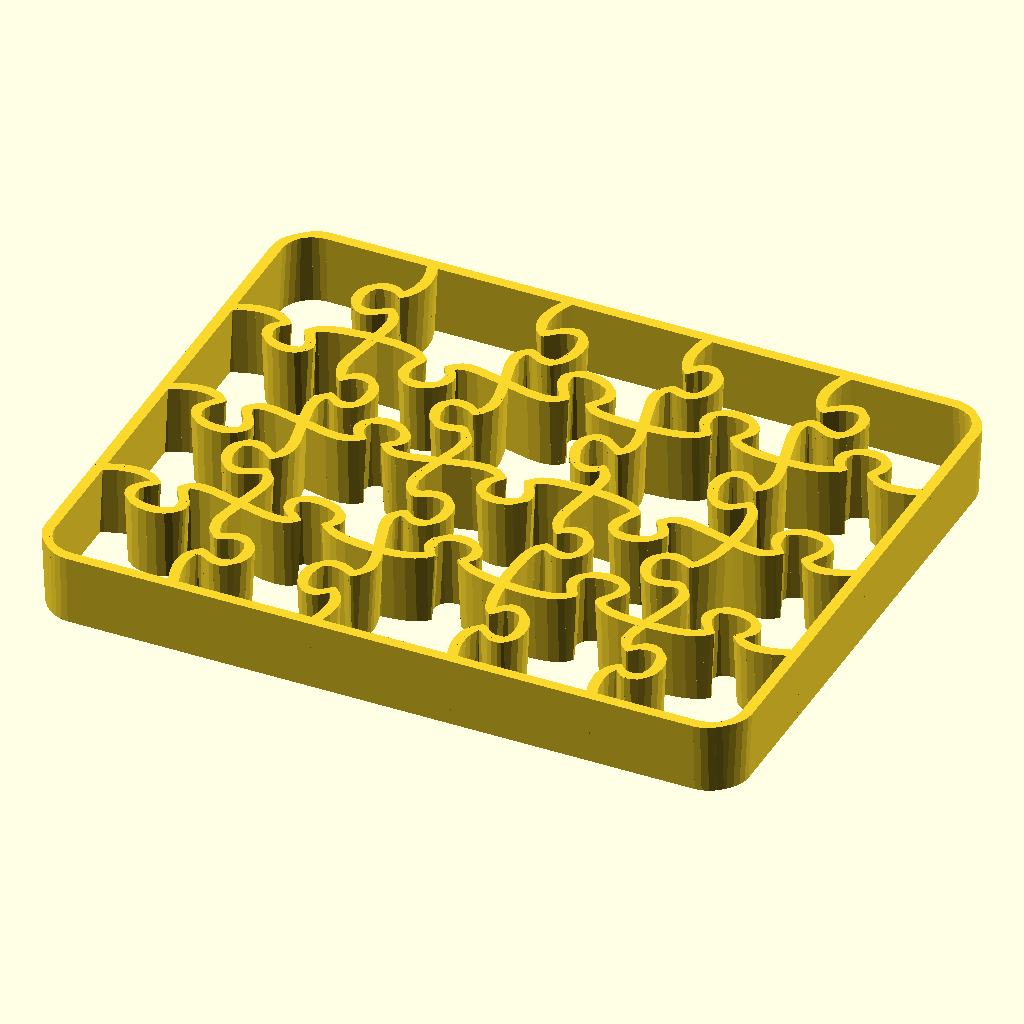
Cell 1: the model at its default parameters.
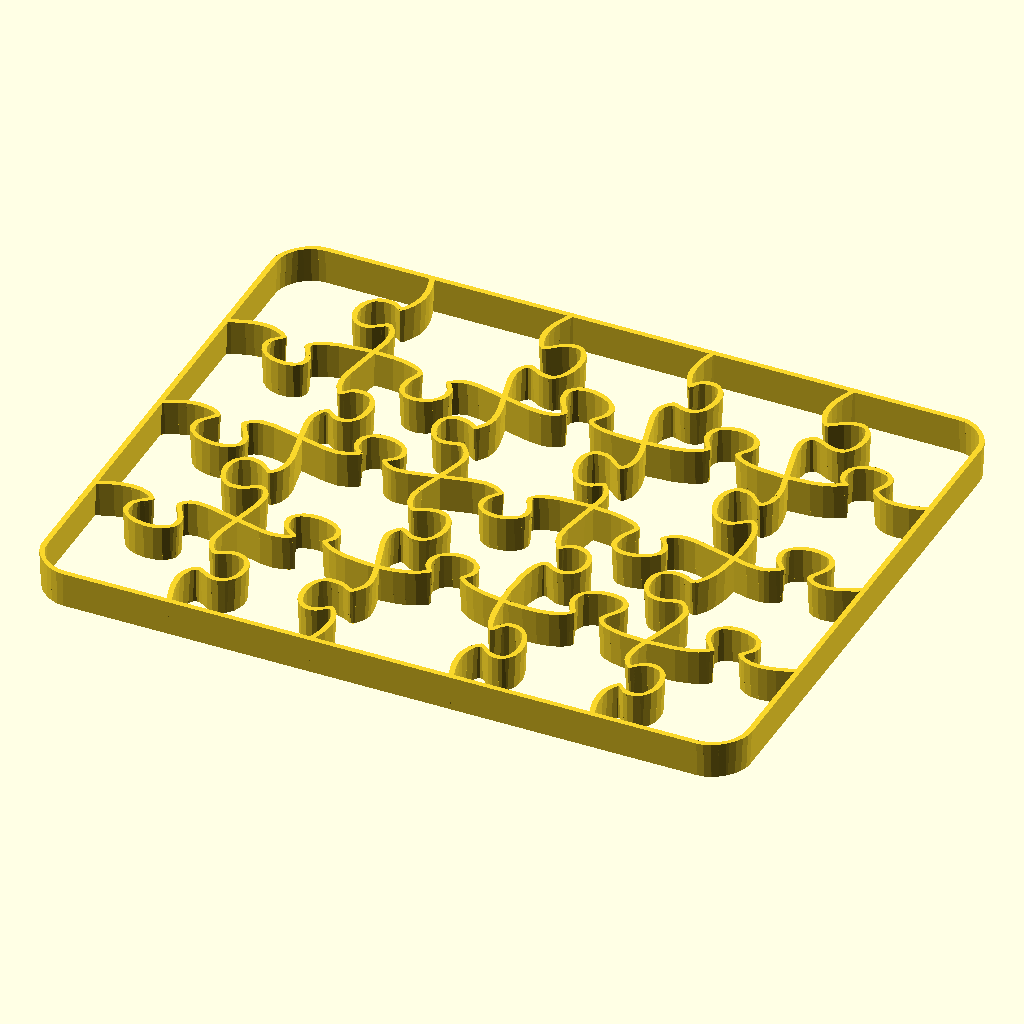
Cell 2: Length = 400 (everything else at default).
The same orthographic view direction (rotation 55°, 0°, 25°; colour scheme Cornfield) for every cell, with the view re-fitted per cell, so scale and position can differ between cells.
The OpenSCAD source (inputs/thingiverse/files/thing-986432/files/jigsaw.scad):

//Jigsaw made from Inkscape extension
// Author Neon22 Aug 2015

// Added customizer so user can get better prints for narrow edge

/* [Jigsaw] */
// Jigsaw Width (mm).
Length = 200;
// Top width of the walls.
Maximum_wall_width = 3;
// Bottom width of internal walls.
Minimum_wall_width = 1; 
// Height of the walls.
Wall_height = 20;



/* [Hidden] */
Delta = 0.1;
profile_scale = 25.4/90; //made in inkscape in mm
s = Length / 29; // 58 is length of actual in mm
echo(s);
min_width = Minimum_wall_width / profile_scale / s; // div by 2 because cyl uses radius
max_width = Maximum_wall_width / profile_scale / s;
wall = Wall_height; // no scale in Z



//------------------------------
XDiv2_0_points = [[10.000000,-40.000000],[9.761131,-39.373157],[9.336526,-37.761456],[9.164192,-35.568140],[9.309504,-34.379389],[9.682135,-33.196450],[10.314351,-31.987793],[10.469597,-32.030723],[10.625857,-32.335293],[10.864323,-32.774105],[11.266188,-33.219760],[11.912642,-33.544860],[12.884878,-33.622007],[13.421501,-33.508374],[13.871317,-33.268902],[14.523354,-32.485215],[14.866644,-31.416498],[14.926843,-30.208302],[14.729606,-29.006180],[14.300587,-27.955683],[13.665443,-27.202363],[12.849828,-26.891772],[12.051306,-26.927845],[11.423891,-27.069899],[10.523719,-27.386445],[10.171632,-27.418186],[9.831993,-27.270405],[9.031393,-26.150773],[8.792611,-25.013857],[8.950072,-23.492443],[9.931706,-19.761527],[10.932266,-15.888845],[11.113384,-14.190222],[10.907722,-12.805214],[10.483217,-11.937754],[10.073588,-11.620917],[9.647000,-11.714771],[9.171621,-12.079384],[7.947157,-13.061153],[7.134405,-13.398445],[6.145530,-13.446764],[5.651312,-13.306570],[5.253032,-13.040926],[4.725249,-12.206051],[4.524108,-11.087663],[4.611534,-9.831288],[4.949455,-8.582450],[5.499794,-7.486673],[6.224479,-6.689484],[7.085436,-6.336406],[7.881252,-6.368283],[8.470212,-6.568428],[9.233463,-7.110423],[9.510701,-7.270727],[9.786979,-7.236202],[10.542552,-6.219572],[10.824808,-5.078553],[10.757294,-3.564045],[10.050443,0.113516],[9.376976,3.869275],[9.351193,5.481529],[9.691872,6.759394],[10.388298,7.969443],[10.544360,8.028923],[10.688841,7.861537],[11.292611,7.256660],[11.926679,7.024414],[12.898719,6.975794],[13.923361,7.271663],[14.661365,7.926197],[15.119312,8.821989],[15.303785,9.841629],[15.221367,10.867708],[14.878641,11.782818],[14.282187,12.469548],[13.438590,12.810491],[12.576362,12.814438],[11.894204,12.631274],[10.917544,12.080513],[10.546766,11.901371],[10.203506,11.912022],[9.849626,12.206693],[9.446987,12.879611],[9.067845,14.041306],[8.807677,15.648706],[8.631036,19.655905],[8.890606,23.811784],[9.175704,25.605032],[9.559935,27.026915],[9.918136,27.893150],[10.168911,28.204551],[10.374606,28.102587],[10.597563,27.728727],[10.900128,27.224439],[11.344644,26.731192],[11.993455,26.390454],[12.908906,26.343694],[13.876259,26.750407],[14.629363,27.581393],[15.153437,28.695081],[15.433703,29.949899],[15.455381,31.204275],[15.203692,32.316637],[14.663857,33.145412],[14.281267,33.409214],[13.821097,33.549030],[12.936025,33.529792],[12.247720,33.262772],[11.273083,32.455728],[10.892587,32.150873],[10.520528,32.068577],[10.109825,32.326425],[9.613396,33.042001],[9.205098,34.094074],[9.049445,35.235780],[9.085347,36.396255],[9.251713,37.504637],[9.731474,39.281676],[10.000000,40.000000]];

module poly_XDiv2(h, res=4)  {
  scale([profile_scale, -profile_scale, 1])
  union()  {
for (t = [0: len(XDiv2_0_points)-2]) {
	hull() {
		translate(XDiv2_0_points[t]) 
			cylinder(h=h, d1=min_width, d2=max_width, $fn=res);
		translate(XDiv2_0_points[t + 1]) 
			cylinder(h=h, d1=min_width, d2=max_width, $fn=res);
	}
}	
  }
}

XDiv3_0_points = [[-10.000000,-40.000000],[-10.362207,-39.343932],[-11.066848,-37.663593],[-11.368527,-36.574260],[-11.540951,-35.390783],[-11.512498,-34.167139],[-11.211546,-32.957302],[-10.777371,-32.100736],[-10.372078,-31.805641],[-9.958290,-31.929095],[-9.498630,-32.328175],[-8.292183,-33.381524],[-7.470642,-33.749949],[-6.453719,-33.822309],[-5.936291,-33.684162],[-5.508593,-33.406483],[-4.907459,-32.513233],[-4.620465,-31.303970],[-4.617758,-29.940106],[-4.869484,-28.583051],[-5.345791,-27.394215],[-6.016826,-26.535009],[-6.416037,-26.279458],[-6.852736,-26.166844],[-7.682251,-26.216616],[-8.372766,-26.441542],[-9.449366,-27.044432],[-9.891737,-27.236180],[-10.307677,-27.230655],[-10.725332,-26.934748],[-11.172842,-26.255354],[-11.408597,-25.121595],[-11.260160,-23.605073],[-10.338332,-19.906162],[-9.828753,-17.964988],[-9.462605,-16.123476],[-9.371792,-14.502235],[-9.688222,-13.221870],[-10.493747,-11.977158],[-10.762366,-11.883240],[-11.037326,-12.014846],[-11.893581,-12.574325],[-12.618531,-12.812045],[-13.637133,-12.894984],[-14.632331,-12.630760],[-15.262495,-11.977444],[-15.562590,-11.065631],[-15.567580,-10.025918],[-15.312432,-8.988902],[-14.832111,-8.085178],[-14.161583,-7.445343],[-13.335812,-7.199994],[-11.915459,-7.394945],[-11.000320,-7.643132],[-10.628601,-7.620800],[-10.258859,-7.412110],[-9.359540,-6.169430],[-9.157631,-5.635845],[-9.084171,-5.006600],[-9.249901,-3.512221],[-10.323130,0.062463],[-11.416164,3.737183],[-11.606651,5.356606],[-11.365940,6.694497],[-10.896026,7.591191],[-10.469821,8.028789],[-10.048315,8.117758],[-9.592500,7.968569],[-8.421905,7.397588],[-7.629108,7.196735],[-6.645966,7.199598],[-5.702942,7.579522],[-5.049620,8.349396],[-4.675679,9.379010],[-4.570792,10.538150],[-4.724637,11.696606],[-5.126888,12.724164],[-5.767223,13.490614],[-6.635316,13.865744],[-7.496131,13.863922],[-8.154177,13.654873],[-9.057925,13.026376],[-9.401609,12.812572],[-9.738487,12.802824],[-10.117551,13.099954],[-10.587792,13.806784],[-10.783239,14.334788],[-10.849787,14.963624],[-10.670401,16.468459],[-9.581165,20.079420],[-8.968157,21.964198],[-8.507448,23.754276],[-8.347460,25.338981],[-8.426618,26.019734],[-8.636613,26.607640],[-9.489922,27.867139],[-9.808504,27.971252],[-10.141030,27.849698],[-11.105891,27.303872],[-11.867215,27.066739],[-12.900460,26.978218],[-13.458008,27.058934],[-13.940607,27.271877],[-14.684921,28.021070],[-15.141320,29.079046],[-15.317721,30.299058],[-15.222042,31.534355],[-14.862199,32.638190],[-14.246112,33.463812],[-13.381697,33.864473],[-12.524257,33.853911],[-11.887656,33.616239],[-11.060024,32.894803],[-10.760518,32.628660],[-10.464900,32.570647],[-10.118934,32.829574],[-9.668381,33.514252],[-9.283796,34.507894],[-9.134155,35.578200],[-9.313264,37.690948],[-9.752837,39.336785],[-10.000000,40.000000]];

module poly_XDiv3(h, res=4)  {
  scale([profile_scale, -profile_scale, 1])
  union()  {
for (t = [0: len(XDiv3_0_points)-2]) {
	hull() {
		translate(XDiv3_0_points[t]) 
			cylinder(h=h, d1=min_width, d2=max_width, $fn=res);
		translate(XDiv3_0_points[t + 1]) 
			cylinder(h=h, d1=min_width, d2=max_width, $fn=res);
	}
}	
  }
}

YDiv3_0_points = [[-50.000000,20.000000],[-49.282506,19.661547],[-47.486693,19.028903],[-46.351604,18.781658],[-45.147559,18.676143],[-43.941436,18.784117],[-42.800107,19.177339],[-42.027489,19.661826],[-41.790611,20.036012],[-41.951021,20.360286],[-42.370264,20.695034],[-42.909887,21.100643],[-43.431437,21.637501],[-43.796460,22.365995],[-43.866504,23.346513],[-43.733339,23.877348],[-43.469783,24.342968],[-42.625537,25.077193],[-41.481842,25.546454],[-40.186779,25.748017],[-38.888425,25.679148],[-37.734859,25.337113],[-36.874160,24.719178],[-36.599910,24.305894],[-36.454407,23.822609],[-36.466927,22.869119],[-36.727824,22.064150],[-37.535735,20.791198],[-37.853239,20.268926],[-37.960103,19.786599],[-37.741573,19.317072],[-37.082894,18.833202],[-35.898111,18.578213],[-34.268952,18.725611],[-30.224597,19.700695],[-26.044010,20.704700],[-24.244561,20.888250],[-22.821371,20.683872],[-21.960478,20.312400],[-21.662637,20.040136],[-21.786699,19.803567],[-22.191514,19.539181],[-22.735931,19.183462],[-23.278801,18.672899],[-23.678974,17.943978],[-23.795300,16.933184],[-23.686532,16.392921],[-23.445351,15.942768],[-22.640596,15.299200],[-21.530731,14.975301],[-20.265453,14.943890],[-18.994456,15.177786],[-17.867436,15.649811],[-17.034090,16.332783],[-16.644114,17.199523],[-16.644643,18.006498],[-16.820280,18.571100],[-17.320451,19.230019],[-17.456772,19.452751],[-17.391775,19.689941],[-16.281403,20.464529],[-15.121868,20.960241],[-13.659106,21.339504],[-10.205930,21.720297],[-8.406529,21.707635],[-6.685928,21.550138],[-5.139636,21.240711],[-3.863158,20.772257],[-2.582603,20.008804],[-2.489993,19.772995],[-2.623366,19.539360],[-3.150682,18.793297],[-3.335932,18.138213],[-3.329783,17.199988],[-2.974369,16.234130],[-2.260746,15.541537],[-1.307952,15.118971],[-0.235024,14.963193],[0.839001,15.070964],[1.795085,15.439046],[2.514192,16.064199],[2.877283,16.943185],[2.891640,17.797240],[2.710770,18.394425],[2.164574,19.086178],[1.999856,19.314742],[2.041132,19.554429],[3.142882,20.335164],[4.371230,20.866931],[5.990158,21.330629],[9.894005,21.958042],[11.926051,22.073867],[13.842931,22.025846],[15.518207,21.790033],[16.825443,21.342484],[17.645533,20.846780],[18.017305,20.446849],[18.051224,20.089268],[17.857756,19.720614],[17.230515,18.736388],[17.017672,18.013970],[17.019302,17.066783],[17.414451,16.112005],[18.215687,15.402813],[19.283755,14.939778],[20.479398,14.723474],[21.663361,14.754475],[22.696387,15.033354],[23.439221,15.560684],[23.752607,16.337039],[23.657394,17.180175],[23.341755,17.920517],[22.496094,19.171131],[22.189523,19.720556],[22.109426,20.245496],[22.367528,20.765529],[23.075553,21.300231],[24.272353,21.775968],[25.844576,22.109069],[29.648978,22.365456],[33.556127,22.105580],[35.256784,21.793353],[36.633392,21.365631],[37.503161,20.929192],[37.847900,20.555371],[37.797930,20.195521],[37.483570,19.800994],[36.582964,18.713322],[36.257358,17.922884],[36.188642,16.903180],[36.544654,15.922277],[37.315166,15.267391],[38.363402,14.918606],[39.552584,14.856001],[40.745937,15.059659],[41.806685,15.509661],[42.598049,16.186089],[42.983255,17.069024],[42.977430,17.920895],[42.756873,18.553511],[42.091474,19.377598],[41.856589,19.677378],[41.826885,19.974522],[42.107339,20.323185],[42.802929,20.777520],[43.830450,21.146234],[44.982891,21.246908],[46.179523,21.147003],[47.339616,20.913982],[49.227264,20.318446],[50.000000,20.000000]];

module poly_YDiv3(h, res=4)  {
  scale([profile_scale, -profile_scale, 1])
  union()  {
for (t = [0: len(YDiv3_0_points)-2]) {
	hull() {
		translate(YDiv3_0_points[t]) 
			cylinder(h=h, d1=min_width, d2=max_width, $fn=res);
		translate(YDiv3_0_points[t + 1]) 
			cylinder(h=h, d1=min_width, d2=max_width, $fn=res);
	}
}	
  }
}

YDiv2_0_points = [[-50.000000,0.000000],[-49.378144,-0.371832],[-47.771924,-1.103100],[-46.721248,-1.423414],[-45.570363,-1.617457],[-44.367899,-1.613187],[-43.162483,-1.338561],[-42.295622,-0.931593],[-41.982415,-0.553872],[-42.081884,-0.168718],[-42.453047,0.260551],[-43.446537,1.398160],[-43.786901,2.179862],[-43.835039,3.152404],[-43.422891,4.117976],[-42.573539,4.848648],[-41.432721,5.335923],[-40.146173,5.571301],[-38.859631,5.546285],[-37.718832,5.252378],[-36.869511,4.681082],[-36.599698,4.288757],[-36.457405,3.823898],[-36.480403,2.903431],[-36.759545,2.128352],[-37.608123,0.896772],[-37.938487,0.381480],[-38.046855,-0.106009],[-37.813689,-0.595090],[-37.119456,-1.115160],[-36.570714,-1.322275],[-35.900219,-1.409650],[-34.260692,-1.293540],[-30.254518,-0.376387],[-26.168436,0.542563],[-24.429024,0.660919],[-23.069948,0.369574],[-21.822399,-0.310052],[-21.783789,-0.473478],[-21.987895,-0.631798],[-22.324173,-0.869379],[-22.682077,-1.270583],[-22.951064,-1.919776],[-23.020588,-2.901322],[-22.708854,-3.906350],[-21.995016,-4.582503],[-21.009949,-4.948915],[-19.884531,-5.024722],[-18.749638,-4.829058],[-17.736147,-4.381056],[-16.974933,-3.699853],[-16.596875,-2.804582],[-16.622747,-1.952845],[-16.905105,-1.346906],[-17.753456,-0.616955],[-18.076539,-0.365210],[-18.170287,-0.103796],[-17.913244,0.231152],[-17.183956,0.703502],[-16.613857,0.917709],[-15.920762,1.009540],[-14.233425,0.895385],[-10.129030,-0.039065],[-5.956185,-0.990958],[-4.183287,-1.126919],[-2.800307,-0.851407],[-1.549143,-0.085368],[-1.527262,0.182528],[-1.754855,0.463919],[-2.499480,1.337914],[-2.787022,2.065883],[-2.865057,3.078077],[-2.765760,3.618443],[-2.544603,4.065413],[-1.807316,4.695587],[-0.794407,5.001448],[0.352917,5.015846],[1.493444,4.771631],[2.485967,4.301651],[3.189275,3.638757],[3.462159,2.815798],[3.370310,2.000890],[3.130864,1.322593],[2.553004,0.269904],[2.386501,-0.157454],[2.416224,-0.554134],[2.728128,-0.946617],[3.408169,-1.361386],[4.515683,-1.738255],[5.981257,-2.000073],[9.557885,-2.182709],[13.280654,-1.917602],[14.928906,-1.619741],[16.292169,-1.213060],[17.200145,-0.774166],[17.628826,-0.354572],[17.690472,0.082324],[17.497342,0.573122],[16.795796,1.862834],[16.511901,2.734951],[16.422270,3.807378],[16.514493,4.345044],[16.734034,4.777132],[17.481832,5.347804],[18.519186,5.565860],[19.699618,5.477764],[20.876652,5.129980],[21.903809,4.568973],[22.634612,3.841207],[22.922584,2.993148],[22.824947,2.217307],[22.560716,1.640306],[21.917315,0.873341],[21.730566,0.578635],[21.762064,0.273285],[22.108020,-0.095080],[22.864644,-0.578830],[23.428934,-0.789725],[24.116418,-0.875396],[25.792804,-0.742372],[29.874128,0.241962],[34.018038,1.233210],[35.772659,1.374876],[36.510995,1.294823],[37.133961,1.090409],[37.978533,0.632592],[38.349086,0.302962],[38.358483,0.032029],[38.119586,-0.249699],[37.348359,-1.123495],[37.041752,-1.854545],[36.938300,-2.874349],[37.027415,-3.432011],[37.246926,-3.917950],[38.004590,-4.676463],[39.066202,-5.153485],[40.286677,-5.352616],[41.520926,-5.277454],[42.623862,-4.931598],[43.450396,-4.318647],[43.855442,-3.442198],[43.849872,-2.512343],[43.613353,-1.721720],[42.879878,-0.467841],[42.599127,0.040578],[42.519836,0.500092],[42.750109,0.933282],[43.398046,1.362731],[44.365275,1.637302],[45.434004,1.639296],[46.533198,1.441441],[47.591825,1.116469],[49.303246,0.376091],[50.000000,0.000000]];

module poly_YDiv2(h, res=4)  {
  scale([profile_scale, -profile_scale, 1])
  union()  {
for (t = [0: len(YDiv2_0_points)-2]) {
	hull() {
		translate(YDiv2_0_points[t]) 
			cylinder(h=h, d1=min_width, d2=max_width, $fn=res);
		translate(YDiv2_0_points[t + 1]) 
			cylinder(h=h, d1=min_width, d2=max_width, $fn=res);
	}
}	
  }
}

XDiv1_0_points = [[30.000000,-40.000000],[29.677535,-39.321075],[29.060865,-37.590624],[28.806605,-36.474666],[28.676076,-35.268132],[28.735039,-34.028460],[29.049254,-32.813085],[29.481041,-31.930894],[29.877036,-31.569313],[30.279474,-31.603577],[30.730589,-31.908927],[31.947791,-32.833834],[32.798346,-33.203867],[33.866518,-33.345938],[34.415592,-33.267695],[34.874174,-33.058902],[35.534370,-32.324291],[35.876128,-31.291357],[35.928465,-30.109354],[35.720401,-28.927534],[35.280956,-27.895151],[34.639148,-27.161456],[33.823998,-26.875703],[32.975153,-26.973851],[32.207560,-27.232273],[30.883967,-27.869445],[30.311890,-28.067948],[29.788906,-28.066231],[29.306976,-27.774171],[28.858061,-27.101643],[28.662838,-25.929446],[28.858118,-24.294271],[29.884843,-20.209872],[30.867545,-15.998209],[31.007796,-14.203954],[30.735532,-12.809045],[30.261780,-11.981048],[29.855672,-11.698555],[29.470533,-11.821817],[29.059686,-12.211088],[27.974164,-13.228665],[27.206136,-13.577477],[26.225696,-13.633309],[25.719456,-13.493806],[25.300886,-13.224839],[24.714432,-12.372314],[24.441683,-11.223335],[24.457987,-9.925504],[24.738691,-8.626424],[25.259144,-7.473697],[25.994694,-6.614926],[26.920688,-6.197711],[27.829461,-6.216201],[28.556173,-6.488277],[29.621782,-7.325995],[30.039859,-7.658042],[30.434239,-7.776486],[30.844512,-7.564527],[31.310270,-6.905370],[31.725677,-5.751265],[31.967345,-4.213592],[32.048539,-2.414244],[31.982522,-0.475118],[31.461912,3.334894],[31.033847,4.961991],[30.511626,6.241289],[29.636448,7.508233],[29.298753,7.633751],[28.946731,7.544179],[27.956932,7.090400],[27.197770,6.911512],[26.181510,6.888169],[25.185320,7.202466],[24.514025,7.892553],[24.148419,8.835172],[24.069296,9.907064],[24.257448,10.984972],[24.693669,11.945638],[25.358752,12.665804],[26.233490,13.022212],[27.128377,13.047624],[27.885767,12.915829],[29.102369,12.533745],[29.618739,12.460020],[30.111928,12.582218],[30.610514,12.988620],[31.143077,13.767508],[31.348489,14.324224],[31.418558,14.989650],[31.230123,16.585650],[30.081169,20.411382],[29.430483,22.397191],[28.935544,24.269016],[28.751269,25.904894],[28.824042,26.596241],[29.032575,27.182866],[29.507776,27.964885],[29.847208,28.273677],[30.118822,28.228444],[30.390564,27.948383],[31.206232,27.160580],[31.886056,26.891236],[32.837803,26.863864],[33.810446,27.247550],[34.509124,28.041249],[34.936032,29.108959],[35.093370,30.314681],[34.983335,31.522413],[34.608125,32.596155],[33.969937,33.399907],[33.070970,33.797668],[32.192869,33.800028],[31.572754,33.579425],[30.848117,32.896433],[30.614415,32.647591],[30.380334,32.602886],[30.081286,32.869090],[29.652678,33.552979],[29.273366,34.540747],[29.127662,35.604689],[29.311419,37.704813],[29.752636,39.340774],[30.000000,40.000000]];

module poly_XDiv1(h, res=4)  {
  scale([profile_scale, -profile_scale, 1])
  union()  {
for (t = [0: len(XDiv1_0_points)-2]) {
	hull() {
		translate(XDiv1_0_points[t]) 
			cylinder(h=h, d1=min_width, d2=max_width, $fn=res);
		translate(XDiv1_0_points[t + 1]) 
			cylinder(h=h, d1=min_width, d2=max_width, $fn=res);
	}
}	
  }
}

path4702_0_points = [[-50.000000,-35.000000],[-49.887695,-35.932617],[-49.570313,-36.835938],[-49.077148,-37.680664],[-48.437500,-38.437500],[-47.680664,-39.077148],[-46.835938,-39.570313],[-45.932617,-39.887695],[-45.000000,-40.000000],[45.000000,-40.000000],[45.932617,-39.887695],[46.835938,-39.570313],[47.680664,-39.077148],[48.437500,-38.437500],[49.077148,-37.680664],[49.570313,-36.835938],[49.887695,-35.932617],[50.000000,-35.000000],[50.000000,35.000000],[49.887695,35.932617],[49.570313,36.835938],[49.077148,37.680664],[48.437500,38.437500],[47.680664,39.077148],[46.835938,39.570313],[45.932617,39.887695],[45.000000,40.000000],[-45.000000,40.000000],[-45.932617,39.887695],[-46.835938,39.570313],[-47.680664,39.077148],[-48.437500,38.437500],[-49.077148,37.680664],[-49.570313,36.835938],[-49.887695,35.932617],[-50.000000,35.000000],[-50.000000,-35.000000]];

module poly_path4702(h, width=1, res=4)  {
  scale([profile_scale, -profile_scale, 1])
  union()  {
for (t = [0: len(path4702_0_points)-2]) {
	hull() {
		translate(path4702_0_points[t]) 
			cylinder(h=h, d1=min_width, d2=max_width, $fn=res);
		translate(path4702_0_points[t + 1]) 
			cylinder(h=h, d1=min_width, d2=max_width, $fn=res);
	}
}
  }
}

XDiv4_0_points = [[-30.000000,-40.000000],[-29.744366,-39.362513],[-29.293132,-37.740496],[-29.142132,-36.696434],[-29.119794,-35.569613],[-29.285305,-34.414492],[-29.697853,-33.285529],[-30.442317,-32.004526],[-30.656350,-31.901485],[-30.869047,-32.024853],[-31.602825,-32.555127],[-32.280100,-32.764187],[-33.268430,-32.803964],[-34.297241,-32.492287],[-35.046230,-31.796584],[-35.518905,-30.842328],[-35.718772,-29.754991],[-35.649335,-28.660047],[-35.314102,-27.682971],[-34.716578,-26.949234],[-33.860270,-26.584310],[-32.980390,-26.601708],[-32.281897,-26.855997],[-31.261581,-27.623506],[-30.856010,-27.910856],[-30.464334,-27.983354],[-30.044679,-27.728066],[-29.555170,-27.032057],[-29.240430,-25.821172],[-29.292612,-24.185084],[-30.015440,-20.168494],[-30.759050,-16.044686],[-30.837210,-14.274576],[-30.558838,-12.876062],[-29.876358,-11.606262],[-29.661616,-11.591618],[-29.436196,-11.830414],[-28.668296,-12.588148],[-27.983301,-12.866992],[-27.002600,-12.919092],[-26.005979,-12.563633],[-25.311971,-11.791803],[-24.907437,-10.741563],[-24.779238,-9.550874],[-24.914236,-8.357698],[-25.299292,-7.299995],[-25.921269,-6.515728],[-26.767026,-6.142858],[-27.599130,-6.160370],[-28.223898,-6.385276],[-29.061380,-7.037273],[-29.379069,-7.254366],[-29.699375,-7.258855],[-30.074786,-6.945742],[-30.557790,-6.210028],[-30.877110,-5.009040],[-30.811795,-3.446759],[-30.039169,0.301776],[-29.263724,4.115766],[-29.194886,5.759867],[-29.509273,7.075402],[-29.986380,7.907841],[-30.360987,8.256459],[-30.693995,8.236996],[-31.046309,7.965189],[-32.052459,7.127493],[-32.828102,6.793081],[-33.866660,6.669275],[-34.887540,6.947292],[-35.581077,7.650285],[-35.964565,8.641895],[-36.055298,9.785766],[-35.870570,10.945541],[-35.427677,11.984862],[-34.743912,12.767372],[-33.836570,13.156714],[-32.907229,13.154485],[-32.126683,12.925333],[-30.896483,12.219150],[-30.389081,11.958562],[-29.914979,11.903938],[-29.445303,12.163500],[-28.951178,12.845469],[-28.681400,14.018828],[-28.813392,15.594825],[-29.738974,19.441228],[-30.640494,23.357661],[-30.742408,25.021197],[-30.430521,26.317110],[-29.931394,27.141400],[-29.527223,27.543820],[-29.165527,27.626618],[-28.793827,27.492045],[-27.810494,26.979783],[-27.093901,26.806593],[-26.157384,26.825029],[-25.240173,27.187223],[-24.609712,27.899169],[-24.255844,28.843911],[-24.168413,29.904492],[-24.337262,30.963957],[-24.752234,31.905347],[-25.403173,32.611707],[-26.279920,32.966081],[-27.172981,32.965049],[-27.902605,32.751995],[-29.009390,32.102795],[-29.455478,31.873137],[-29.875979,31.844435],[-30.305356,32.119931],[-30.778073,32.802871],[-31.131950,33.817321],[-31.225607,34.963633],[-31.124706,36.159473],[-30.894910,37.322511],[-30.311276,39.220852],[-30.000000,40.000000]];

module poly_XDiv4(h, res=4)  {
  scale([profile_scale, -profile_scale, 1])
  union()  {
for (t = [0: len(XDiv4_0_points)-2]) {
	hull() {
		translate(XDiv4_0_points[t]) 
			cylinder(h=h, d1=min_width, d2=max_width, $fn=res);
		translate(XDiv4_0_points[t + 1]) 
			cylinder(h=h, d1=min_width, d2=max_width, $fn=res);
	}
}	
  }
}

YDiv1_0_points = [[-50.000000,-20.000000],[-49.285294,-20.333900],[-47.494207,-20.957006],[-46.360505,-21.199546],[-45.156289,-21.301429],[-43.947752,-21.191669],[-42.801088,-20.799279],[-41.991208,-20.335921],[-41.667434,-20.014014],[-41.707579,-19.763710],[-41.989459,-19.515161],[-42.789674,-18.743936],[-43.063637,-18.081565],[-43.090589,-17.141556],[-42.724992,-16.155505],[-41.987115,-15.405194],[-41.003480,-14.896055],[-39.900605,-14.633519],[-38.805013,-14.623019],[-37.843223,-14.869985],[-37.141757,-15.379851],[-36.827135,-16.158047],[-36.877533,-16.984870],[-37.120261,-17.659849],[-37.783585,-18.691416],[-38.004620,-19.116570],[-38.018865,-19.527017],[-37.726538,-19.957041],[-37.027860,-20.440926],[-35.874445,-20.916189],[-34.358096,-21.292350],[-30.678611,-21.716503],[-26.873437,-21.651667],[-25.199978,-21.416592],[-23.826608,-21.036125],[-22.900299,-20.601913],[-22.423841,-20.187753],[-22.291472,-19.759155],[-22.397429,-19.281629],[-22.901266,-18.041839],[-23.087620,-17.210595],[-23.089247,-16.192466],[-22.754721,-15.248777],[-22.078440,-14.647360],[-21.173379,-14.363485],[-20.152512,-14.372423],[-19.128813,-14.649444],[-18.215255,-15.169818],[-17.524812,-15.908815],[-17.170458,-16.841707],[-17.148998,-17.723086],[-17.318277,-18.363061],[-17.847181,-19.152959],[-18.015871,-19.419967],[-17.993431,-19.679734],[-16.993289,-20.411715],[-15.823063,-20.671096],[-14.227216,-20.543066],[-10.280140,-19.631886],[-6.195027,-18.692410],[-4.426633,-18.529009],[-3.014843,-18.738872],[-2.130599,-19.166883],[-1.771964,-19.593900],[-1.809986,-20.050663],[-2.115714,-20.567911],[-3.014485,-21.906825],[-3.349625,-22.789970],[-3.436668,-23.856560],[-3.327583,-24.388268],[-3.092152,-24.818053],[-2.313256,-25.391171],[-1.241985,-25.614547],[-0.020346,-25.526815],[1.209654,-25.166610],[2.306008,-24.572564],[3.126711,-23.783312],[3.529756,-22.837488],[3.523631,-21.934057],[3.284092,-21.220087],[2.540341,-20.203692],[2.253916,-19.822845],[2.169649,-19.474618],[2.396432,-19.119801],[3.043158,-18.719182],[4.214132,-18.343281],[5.844831,-18.089154],[9.908020,-17.948611],[14.077957,-18.302332],[15.842091,-18.666033],[17.199874,-19.155091],[18.032138,-19.642071],[18.393281,-20.035885],[18.399307,-20.391652],[18.166222,-20.764490],[17.446731,-21.781854],[17.192335,-22.536616],[17.162844,-23.528923],[17.522776,-24.507425],[18.272822,-25.191317],[19.283246,-25.591537],[20.424313,-25.719022],[21.566288,-25.584708],[22.579434,-25.199534],[23.334015,-24.574437],[23.700297,-23.720353],[23.684610,-22.865013],[23.450529,-22.199218],[22.751696,-21.258447],[22.499202,-20.894560],[22.452828,-20.542400],[22.718702,-20.157510],[23.402954,-19.695437],[24.560709,-19.240686],[26.097201,-18.909540],[29.831547,-18.630903],[33.656298,-18.885208],[35.305796,-19.220240],[36.621759,-19.698137],[37.866428,-20.359201],[37.917653,-20.494417],[37.730209,-20.618952],[37.410648,-20.822452],[37.065524,-21.194563],[36.801387,-21.824933],[36.724791,-22.803207],[37.024608,-23.832051],[37.727994,-24.562948],[38.698924,-25.008768],[39.801373,-25.182380],[40.899316,-25.096654],[41.856727,-24.764461],[42.537581,-24.198670],[42.805854,-23.412151],[42.733010,-22.625818],[42.534651,-22.021742],[42.082108,-21.178795],[41.988279,-20.849142],[42.089651,-20.520179],[43.198711,-19.682760],[44.208201,-19.295247],[45.315327,-19.142892],[47.536168,-19.317436],[49.288603,-19.753952],[50.000000,-20.000000]];

module poly_YDiv1(h, res=4)  {
  scale([profile_scale, -profile_scale, 1])
  union()  {
for (t = [0: len(YDiv1_0_points)-2]) {
	hull() {
		translate(YDiv1_0_points[t]) 
			cylinder(h=h, d1=min_width, d2=max_width, $fn=res);
		translate(YDiv1_0_points[t + 1]) 
			cylinder(h=h, d1=min_width, d2=max_width, $fn=res);
	}
}	
  }
}

// The Jigsaw
module jigsaw() {
	poly_path4702(wall); // outer wall
	poly_XDiv2(wall);
	poly_XDiv3(wall);
	poly_YDiv3(wall);
	poly_YDiv2(wall);
	poly_XDiv1(wall);
	poly_XDiv4(wall);
	poly_YDiv1(wall);
}

scale([s,s,1])
	jigsaw();
Parameter table extracted from the source (name, type, default, range or options):
Length: number, default 200
Maximum_wall_width: number, default 3
Minimum_wall_width: number, default 1
Wall_height: number, default 20
